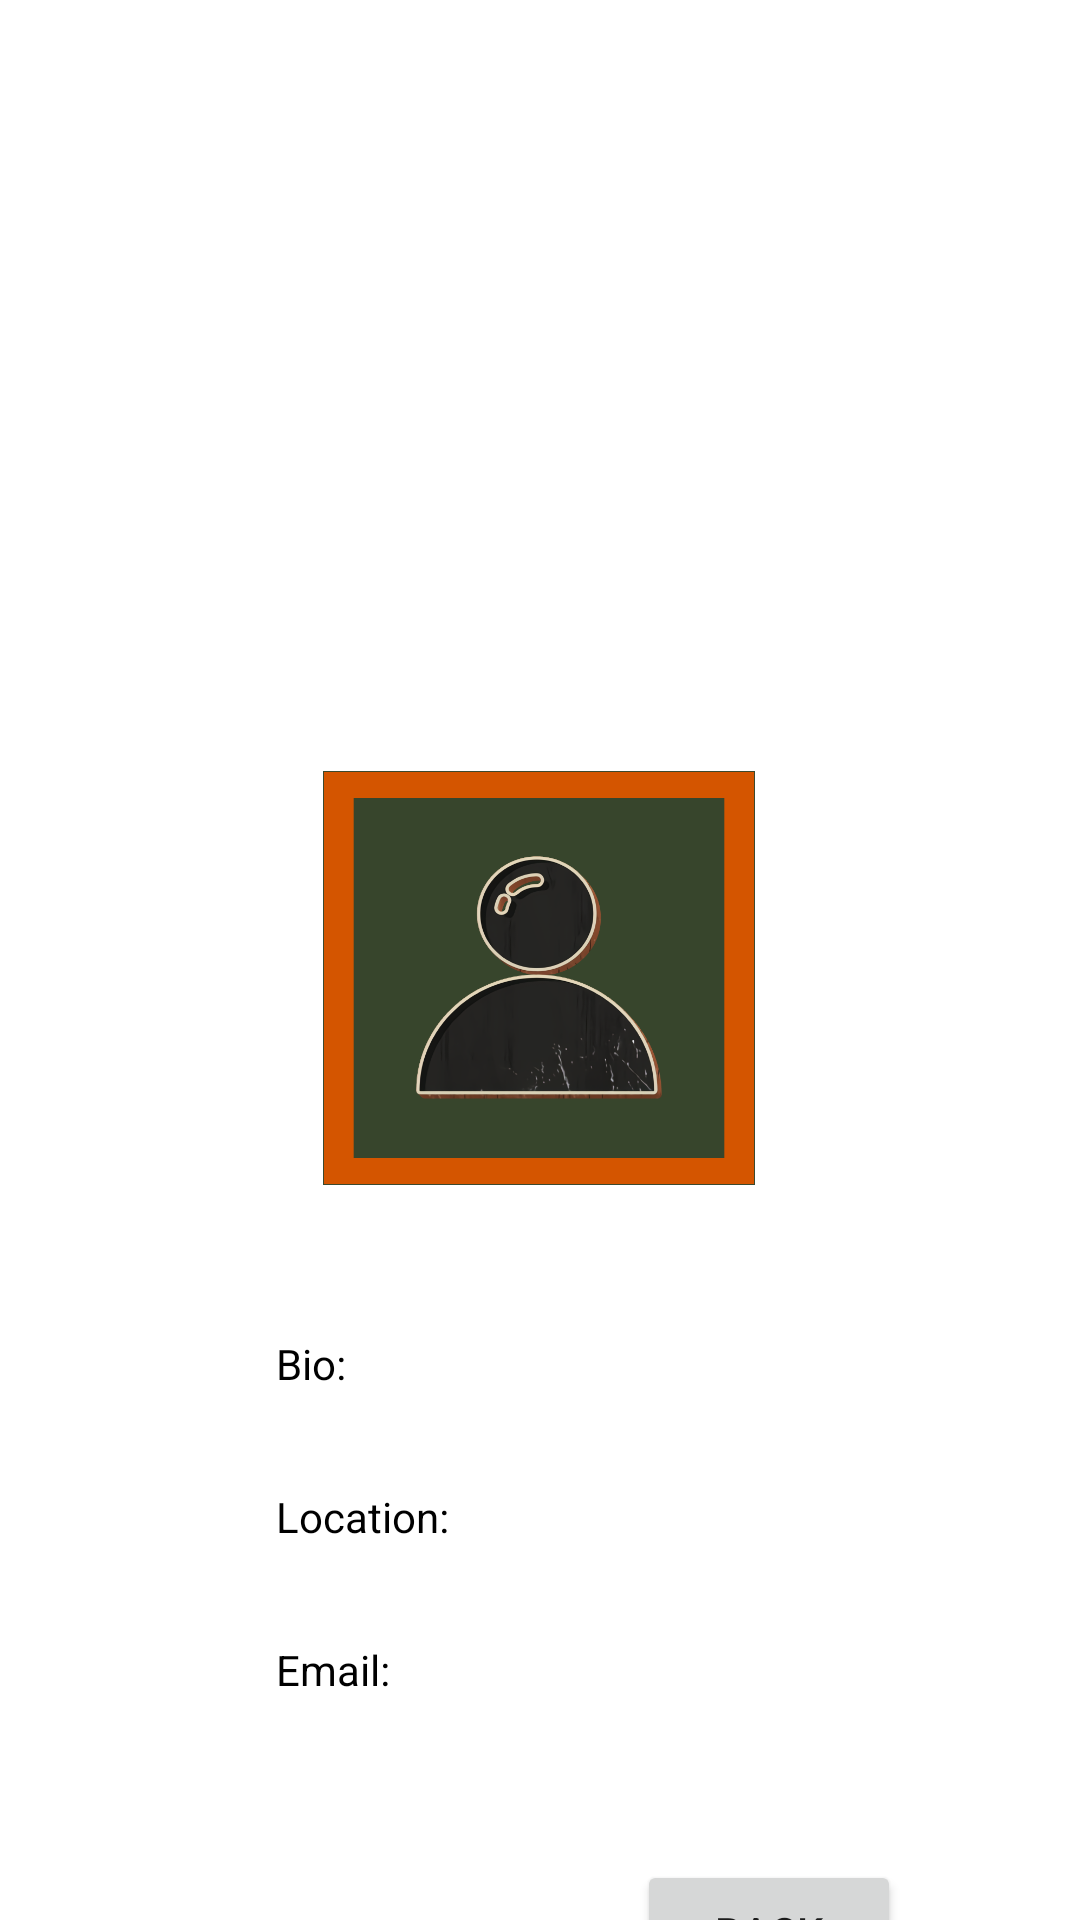

Android layout source for this screen:
<!-- AndroidManifest.xml: application theme Theme.Comhra -->
<!-- res/layout/fragment_view_profile.xml -->
<?xml version="1.0" encoding="utf-8"?>
<androidx.constraintlayout.widget.ConstraintLayout xmlns:android="http://schemas.android.com/apk/res/android"
    xmlns:app="http://schemas.android.com/apk/res-auto"
    xmlns:tools="http://schemas.android.com/tools"
    android:id="@+id/ConstraintLayout"
    android:layout_width="match_parent"
    android:layout_height="match_parent"
    tools:context=".ViewProfileFragment">

    <TextView
        android:id="@+id/profileEmail2"
        android:layout_width="wrap_content"
        android:layout_height="wrap_content"
        android:layout_marginStart="92dp"
        android:layout_marginTop="32dp"
        android:text="@string/email"
        android:textColor="@color/black"
        android:textSize="14sp"
        app:layout_constraintStart_toStartOf="parent"
        app:layout_constraintTop_toBottomOf="@+id/profileLocation2" />

    <TextView
        android:id="@+id/profileBio2"
        android:layout_width="wrap_content"
        android:layout_height="wrap_content"
        android:layout_marginStart="92dp"
        android:layout_marginTop="50dp"
        android:text="@string/bio"
        android:textColor="@color/black"
        android:textSize="14sp"
        app:layout_constraintStart_toStartOf="parent"
        app:layout_constraintTop_toBottomOf="@+id/profilePhotoView" />

    <TextView
        android:id="@+id/profileLocation2"
        android:layout_width="wrap_content"
        android:layout_height="wrap_content"
        android:layout_marginStart="92dp"
        android:layout_marginTop="32dp"
        android:text="@string/location"
        android:textColor="@color/black"
        android:textSize="14sp"
        app:layout_constraintStart_toStartOf="parent"
        app:layout_constraintTop_toBottomOf="@+id/profileBio2" />

    <TextView
        android:id="@+id/profileLocationText"
        android:layout_width="150dp"
        android:layout_height="wrap_content"
        android:ems="10"
        android:textColor="@color/black"
        android:textSize="14sp"
        app:layout_constraintBaseline_toBaselineOf="@+id/profileLocation2"
        app:layout_constraintEnd_toEndOf="@+id/profileEmailText" />

    <TextView
        android:id="@+id/profileBioText"
        android:layout_width="150dp"
        android:layout_height="wrap_content"
        android:ems="10"
        android:textColor="@color/black"
        android:textSize="14sp"
        app:layout_constraintBaseline_toBaselineOf="@+id/profileBio2"
        app:layout_constraintEnd_toEndOf="@+id/profileLocationText" />

    <TextView
        android:id="@+id/profileEmailText"
        android:layout_width="150dp"
        android:layout_height="wrap_content"
        android:layout_marginStart="64dp"
        android:layout_marginEnd="64dp"
        android:ems="10"
        android:textColor="@color/black"
        android:textSize="14sp"
        app:layout_constraintBaseline_toBaselineOf="@+id/profileEmail2"
        app:layout_constraintEnd_toEndOf="parent"
        app:layout_constraintStart_toEndOf="@+id/profileEmail2" />

    <TextView
        android:id="@+id/profileName3"
        android:layout_width="wrap_content"
        android:layout_height="wrap_content"
        android:layout_marginTop="16dp"
        android:textColor="@color/black"
        app:layout_constraintEnd_toEndOf="parent"
        app:layout_constraintHorizontal_bias="0.5"
        app:layout_constraintStart_toStartOf="parent"
        app:layout_constraintTop_toBottomOf="@+id/comhra_logo4" />

    <TextView
        android:id="@+id/profilePronouns3"
        android:layout_width="wrap_content"
        android:layout_height="wrap_content"
        android:layout_marginTop="16dp"
        android:textColor="@color/black"
        app:layout_constraintEnd_toEndOf="parent"
        app:layout_constraintHorizontal_bias="0.5"
        app:layout_constraintStart_toStartOf="parent"
        app:layout_constraintTop_toBottomOf="@+id/profileName3" />

    <ImageView
        android:id="@+id/profilePhotoView"
        android:layout_width="144dp"
        android:layout_height="138dp"
        android:layout_marginTop="16dp"
        android:background="@drawable/fui_ic_anonymous_white_24dp"
        android:contentDescription="@string/profilePhotoDesc"
        android:scaleType="fitXY"
        app:layout_constraintEnd_toEndOf="parent"
        app:layout_constraintHorizontal_bias="0.498"
        app:layout_constraintStart_toStartOf="parent"
        app:layout_constraintTop_toBottomOf="@+id/profilePronouns3"
        app:srcCompat="@drawable/profile_icon" />

    <ImageView
        android:id="@+id/comhra_logo4"
        android:layout_width="239dp"
        android:layout_height="155dp"
        android:layout_marginTop="16dp"
        android:contentDescription="@string/logoDesc"
        app:layout_constraintEnd_toEndOf="parent"
        app:layout_constraintStart_toStartOf="parent"
        app:layout_constraintTop_toTopOf="parent"
        app:srcCompat="@drawable/comhr__logo" />

    <Button
        android:id="@+id/editProfileButton"
        android:layout_width="wrap_content"
        android:layout_height="wrap_content"
        android:layout_marginStart="6dp"
        android:layout_marginTop="50dp"
        android:layout_marginEnd="32dp"
        android:layout_marginBottom="64dp"
        android:text="@string/edit_profile"
        app:layout_constraintBottom_toBottomOf="parent"
        app:layout_constraintEnd_toEndOf="parent"
        app:layout_constraintHorizontal_bias="0.242"
        app:layout_constraintStart_toStartOf="parent"
        app:layout_constraintTop_toBottomOf="@+id/profileEmailText"
        app:layout_constraintVertical_bias="0.54" />

    <Button
        android:id="@+id/backBtn"
        android:layout_width="wrap_content"
        android:layout_height="wrap_content"
        android:layout_marginStart="48dp"
        android:layout_marginEnd="64dp"
        android:text="@string/backButton"
        app:layout_constraintEnd_toEndOf="parent"
        app:layout_constraintStart_toEndOf="@+id/editProfileButton"
        app:layout_constraintTop_toTopOf="@+id/editProfileButton" />
</androidx.constraintlayout.widget.ConstraintLayout>
<!-- resources referenced by this layout -->
<resources>
  <color name="black">#FF000000</color>
  <!-- drawable profile_icon: png bitmap (drawable, 533376 bytes) -->
  <string name="backButton">Back</string>
  <string name="bio">Bio:</string>
  <string name="edit_profile">Edit Profile</string>
  <string name="email">Email:</string>
  <string name="location">Location:</string>
  <string name="logoDesc">Comhrá Logo</string>
  <string name="profilePhotoDesc">user profile photo</string>
  <style name="Theme.Comhra" parent="Theme.MaterialComponents.DayNight.NoActionBar">
          
          <item name="colorPrimary">@color/orange</item>
          <item name="colorPrimaryVariant">@color/light_orange</item>
          <item name="colorOnPrimary">@color/white</item>
          
          <item name="colorSecondary">@color/green</item>
          <item name="colorSecondaryVariant">@color/light_green</item>
          <item name="colorOnSecondary">@color/black</item>
          
          <item name="android:statusBarColor" tools:targetApi="l">?attr/colorPrimary</item>
          
      </style>
  <color name="orange">#C87137</color>
  <color name="light_orange">#E47F1A</color>
  <color name="white">#FFFFFFFF</color>
  <color name="green">#3A482E</color>
  <color name="light_green">#276632</color>
</resources>
